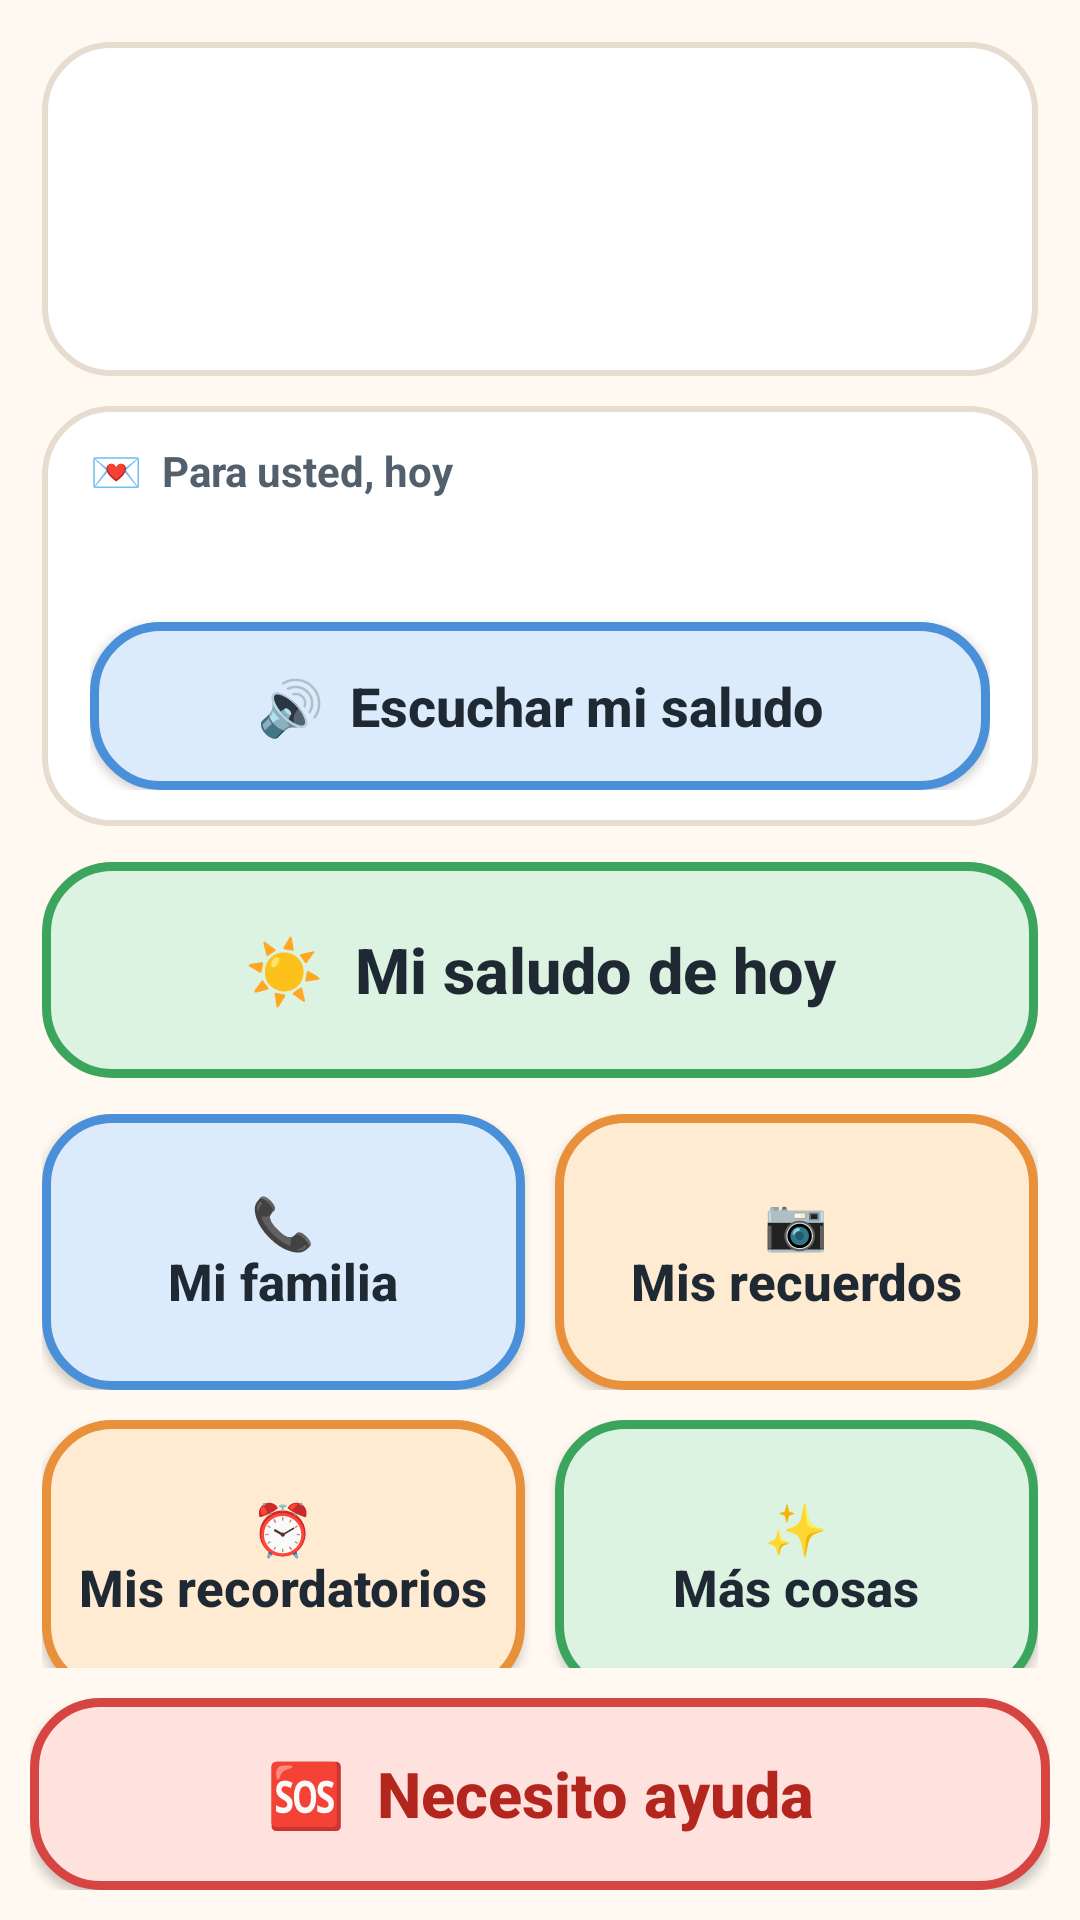

Reconstruct the res/layout file that produces this screen, plus the resources it refers to.
<!-- AndroidManifest.xml: application theme Theme.SiempreJuntosApp -->
<!-- res/layout/activity_main.xml -->
<?xml version="1.0" encoding="utf-8"?>
<LinearLayout xmlns:android="http://schemas.android.com/apk/res/android"
    android:layout_width="match_parent"
    android:layout_height="match_parent"
    android:background="@color/am_fondo"
    android:orientation="vertical">

    <ScrollView
        android:layout_width="match_parent"
        android:layout_height="0dp"
        android:layout_weight="1"
        android:scrollbars="none">

        <LinearLayout
            android:layout_width="match_parent"
            android:layout_height="wrap_content"
            android:orientation="vertical"
            android:padding="14dp">

            
            <LinearLayout
                android:layout_width="match_parent"
                android:layout_height="wrap_content"
                android:layout_marginBottom="10dp"
                android:background="@drawable/bg_tarjeta"
                android:orientation="vertical"
                android:paddingBottom="12dp"
                android:paddingEnd="16dp"
                android:paddingStart="16dp"
                android:paddingTop="12dp">

                <TextView
                    android:id="@+id/tvSaludo"
                    style="@style/AM.Titulo"
                    android:layout_width="match_parent"
                    android:layout_height="wrap_content"
                    android:textSize="26sp" />

                <TextView
                    android:id="@+id/tvFecha"
                    style="@style/AM.Texto"
                    android:layout_width="match_parent"
                    android:layout_height="wrap_content"
                    android:textSize="17sp" />

                <TextView
                    android:id="@+id/tvClima"
                    style="@style/AM.Texto"
                    android:layout_width="match_parent"
                    android:layout_height="wrap_content"
                    android:layout_marginTop="8dp"
                    android:textColor="@color/am_azul"
                    android:textSize="16sp" />

                <TextView
                    android:id="@+id/tvConsejoClima"
                    style="@style/AM.TextoSuave"
                    android:layout_width="match_parent"
                    android:layout_height="wrap_content"
                    android:layout_marginTop="4dp"
                    android:textSize="15sp"
                    android:visibility="gone" />
            </LinearLayout>

            
            <LinearLayout
                android:layout_width="match_parent"
                android:layout_height="wrap_content"
                android:layout_marginBottom="12dp"
                android:background="@drawable/bg_tarjeta"
                android:orientation="vertical"
                android:paddingBottom="12dp"
                android:paddingEnd="16dp"
                android:paddingStart="16dp"
                android:paddingTop="12dp">

                <TextView
                    style="@style/AM.TextoSuave"
                    android:layout_width="match_parent"
                    android:layout_height="wrap_content"
                    android:text="💌  Para usted, hoy"
                    android:textSize="14sp"
                    android:textStyle="bold" />

                <TextView
                    android:id="@+id/tvMensaje"
                    style="@style/AM.Texto"
                    android:layout_width="match_parent"
                    android:layout_height="wrap_content"
                    android:layout_marginBottom="10dp"
                    android:layout_marginTop="4dp"
                    android:textSize="20sp" />

                <Button
                    android:id="@+id/btnEscuchar"
                    style="@style/AM.BotonChico"
                    android:layout_width="match_parent"
                    android:layout_height="wrap_content"
                    android:background="@drawable/bg_btn_azul"
                    android:minHeight="56dp"
                    android:text="🔊  Escuchar mi saludo"
                    android:textSize="18sp" />
            </LinearLayout>

            
            <Button
                android:id="@+id/btnMiDia"
                style="@style/AM.Boton"
                android:layout_width="match_parent"
                android:layout_height="wrap_content"
                android:layout_marginBottom="12dp"
                android:background="@drawable/bg_btn_verde"
                android:minHeight="72dp"
                android:text="☀️  Mi saludo de hoy"
                android:textSize="21sp" />

            
            <LinearLayout
                android:layout_width="match_parent"
                android:layout_height="wrap_content"
                android:layout_marginBottom="10dp"
                android:orientation="horizontal">

                <Button
                    android:id="@+id/btnFamilia"
                    style="@style/AM.Baldosa"
                    android:layout_width="0dp"
                    android:layout_height="wrap_content"
                    android:layout_marginEnd="5dp"
                    android:layout_weight="1"
                    android:background="@drawable/bg_btn_azul"
                    android:text="📞&#10;Mi familia" />

                <Button
                    android:id="@+id/btnRecuerdos"
                    style="@style/AM.Baldosa"
                    android:layout_width="0dp"
                    android:layout_height="wrap_content"
                    android:layout_marginStart="5dp"
                    android:layout_weight="1"
                    android:background="@drawable/bg_btn_naranja"
                    android:text="📷&#10;Mis recuerdos" />
            </LinearLayout>

            <LinearLayout
                android:layout_width="match_parent"
                android:layout_height="wrap_content"
                android:layout_marginBottom="8dp"
                android:orientation="horizontal">

                <Button
                    android:id="@+id/btnRecordatorios"
                    style="@style/AM.Baldosa"
                    android:layout_width="0dp"
                    android:layout_height="wrap_content"
                    android:layout_marginEnd="5dp"
                    android:layout_weight="1"
                    android:background="@drawable/bg_btn_naranja"
                    android:text="⏰&#10;Mis recordatorios" />

                <Button
                    android:id="@+id/btnMas"
                    style="@style/AM.Baldosa"
                    android:layout_width="0dp"
                    android:layout_height="wrap_content"
                    android:layout_marginStart="5dp"
                    android:layout_weight="1"
                    android:background="@drawable/bg_btn_verde"
                    android:text="✨&#10;Más cosas" />
            </LinearLayout>

            <Button
                android:id="@+id/btnConfig"
                android:layout_width="match_parent"
                android:layout_height="wrap_content"
                android:background="@android:color/transparent"
                android:minHeight="48dp"
                android:text="Configuración (solo para el familiar)"
                android:textAllCaps="false"
                android:textColor="@color/am_gris"
                android:textSize="14sp" />

        </LinearLayout>
    </ScrollView>

    
    <LinearLayout
        android:layout_width="match_parent"
        android:layout_height="wrap_content"
        android:background="@drawable/bg_barra_ayuda"
        android:elevation="8dp"
        android:orientation="vertical"
        android:padding="10dp">

        <Button
            android:id="@+id/btnAyuda"
            style="@style/AM.Boton"
            android:layout_width="match_parent"
            android:layout_height="wrap_content"
            android:background="@drawable/bg_btn_rojo"
            android:minHeight="64dp"
            android:text="🆘  Necesito ayuda"
            android:textColor="@color/am_rojo"
            android:textSize="21sp" />
    </LinearLayout>

</LinearLayout>
<!-- resources referenced by this layout -->
<resources>
  <color name="am_azul">#1F5FA8</color>
  <color name="am_fondo">#FFF9F1</color>
  <color name="am_gris">#52606D</color>
  <color name="am_rojo">#B3261E</color>
  <!-- drawable bg_btn_rojo (drawable) -->
  <?xml version="1.0" encoding="utf-8"?>
  <selector xmlns:android="http://schemas.android.com/apk/res/android">
      <item android:state_pressed="true">
          <shape android:shape="rectangle">
              <solid android:color="#FFC9C4" />
              <stroke android:width="3dp" android:color="#D64541" />
              <corners android:radius="22dp" />
          </shape>
      </item>
      <item>
          <shape android:shape="rectangle">
              <solid android:color="#FFE1DE" />
              <stroke android:width="3dp" android:color="#D64541" />
              <corners android:radius="22dp" />
          </shape>
      </item>
  </selector>
  <!-- drawable bg_tarjeta (drawable) -->
  <?xml version="1.0" encoding="utf-8"?>
  <shape xmlns:android="http://schemas.android.com/apk/res/android"
      android:shape="rectangle">
      <solid android:color="#FFFFFF" />
      <stroke android:width="2dp" android:color="#E6DCCF" />
      <corners android:radius="22dp" />
  </shape>
  <style name="AM.Baldosa" parent="Widget.AppCompat.Button">
          <item name="android:minHeight">92dp</item>
          <item name="android:textSize">17sp</item>
          <item name="android:textStyle">bold</item>
          <item name="android:textColor">@color/am_texto</item>
          <item name="android:textAllCaps">false</item>
          <item name="android:paddingLeft">6dp</item>
          <item name="android:paddingRight">6dp</item>
      </style>
  <style name="AM.Boton" parent="Widget.AppCompat.Button">
          <item name="android:minHeight">92dp</item>
          <item name="android:textSize">24sp</item>
          <item name="android:textStyle">bold</item>
          <item name="android:textColor">@color/am_texto</item>
          <item name="android:textAllCaps">false</item>
      </style>
  <style name="AM.BotonChico" parent="Widget.AppCompat.Button">
          <item name="android:minHeight">64dp</item>
          <item name="android:textSize">20sp</item>
          <item name="android:textStyle">bold</item>
          <item name="android:textColor">@color/am_texto</item>
          <item name="android:textAllCaps">false</item>
      </style>
  <style name="AM.Texto" parent="@android:style/Widget.TextView">
          <item name="android:textSize">22sp</item>
          <item name="android:textColor">@color/am_texto</item>
      </style>
  <style name="AM.TextoSuave" parent="@android:style/Widget.TextView">
          <item name="android:textSize">18sp</item>
          <item name="android:textColor">@color/am_texto_suave</item>
      </style>
  <style name="AM.Titulo" parent="@android:style/Widget.TextView">
          <item name="android:textSize">28sp</item>
          <item name="android:textStyle">bold</item>
          <item name="android:textColor">@color/am_texto</item>
      </style>
  <style name="Theme.SiempreJuntosApp" parent="Theme.AppCompat.Light.NoActionBar">
          <item name="colorPrimary">@color/am_azul</item>
          <item name="colorPrimaryDark">@color/am_azul</item>
          <item name="colorAccent">@color/am_naranja</item>
          <item name="android:windowBackground">@color/am_fondo</item>
          <item name="android:statusBarColor">@color/am_fondo</item>
          <item name="android:windowLightStatusBar">true</item>
      </style>
  <color name="am_texto">#1F2933</color>
  <color name="am_texto_suave">#52606D</color>
  <color name="am_naranja">#B85C00</color>
</resources>
